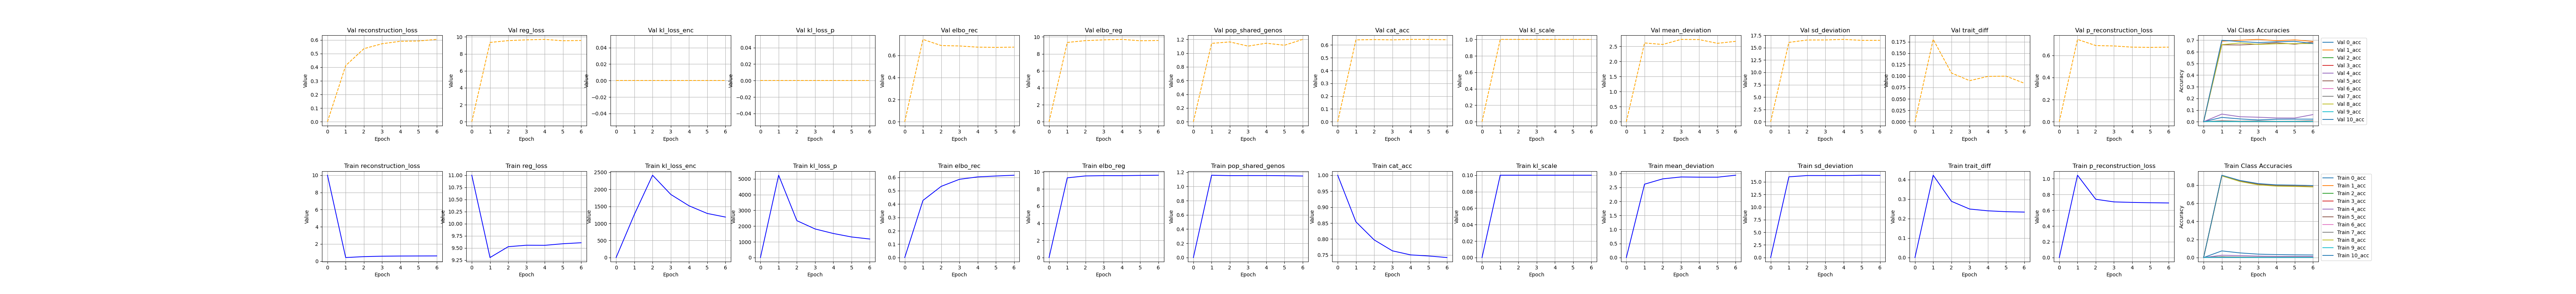

The table this chart was drawn from, first rows:
, kl_scale, elbo_rec, elbo_reg, reg_loss, epoch, cat_acc, reconstruction_loss, mean_deviation, sd_deviation, kl_loss_enc, kl_loss_p, pop_shared_genos, trait_diff, p_reconstruction_loss, 0_acc, 1_acc, 2_acc, 3_acc, 4_acc, 5_acc, 6_acc, 7_acc, 8_acc
0, 0.0, 5e-324, 5e-324, 11.0, 10.0, 1.0, 10.0, 4.68845472395497e-310, 4.6884547712165e-310, 6.84789231161004e-310, 4.6873611189654e-310, 4.6873614244797e-310, 4.6884543903407e-310, 6.84789231161004e-310, 4.68736141483773e-310, 4.68736112134475e-310, 4.6873610862533e-310, 6.84789231161004e-310, 4.6873614012328e-310, 4.6884596175154e-310, 4.6873610987411e-310, 6.84789231161004e-310, 4.6884596002247e-310
1, 0.1, 0.4273, 9.302, 9.302, 0.0, 0.854, 0.4273, 2.613, 15.99, 1263, 5235, 1.159, 0.423, 1.045, 0.07329, 0.9063, 0.008514, 0.00152, 0.02553, 0.9013, 0.0, 0.008719, 0.902
2, 0.1, 0.5326, 9.526, 9.526, 1.0, 0.7974, 0.5326, 2.803, 16.25, 2416, 2346, 1.153, 0.2891, 0.7395, 0.05101, 0.847, 0.002254, 0.000398, 0.02173, 0.8442, 0.0, 0.006496, 0.8392
3, 0.1, 0.5854, 9.556, 9.556, 2.0, 0.7631, 0.5854, 2.87, 16.24, 1852, 1818, 1.154, 0.2492, 0.7062, 0.03747, 0.8118, 0.0001252, 3.618468690547161e-05, 0.01621, 0.8075, 0.0, 0.004898, 0.8023
4, 0.1, 0.6034, 9.554, 9.554, 3.0, 0.7503, 0.6034, 2.863, 16.24, 1519, 1530, 1.154, 0.2401, 0.6996, 0.03255, 0.8002, 0.0, 3.618468690547161e-05, 0.01207, 0.7939, 0.0, 0.004238, 0.7884
5, 0.1, 0.6102, 9.587, 9.587, 4.0, 0.7469, 0.6102, 2.862, 16.31, 1294, 1309, 1.152, 0.2356, 0.6955, 0.03009, 0.7965, 0.0, 0.0, 0.01259, 0.7897, 0.0, 0.004829, 0.7849
6, 0.1, 0.616, 9.607, 9.607, 5.0, 0.742, 0.616, 2.932, 16.28, 1188, 1178, 1.148, 0.2336, 0.6925, 0.02831, 0.7933, 0.0, 3.618468690547161e-05, 0.01156, 0.7833, 0.0, 0.004134, 0.7794
